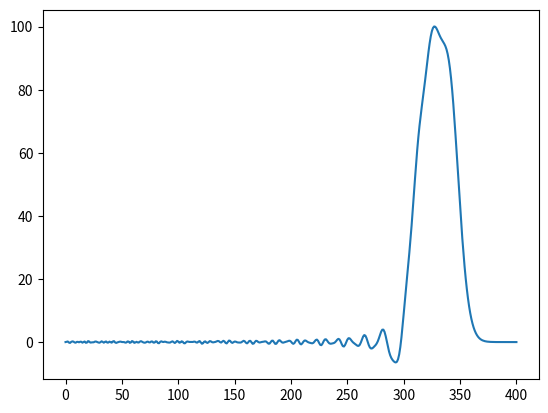

Source code (Python):
import numpy as np
import matplotlib.pyplot as plt
from scipy.sparse import spdiags
from scipy.sparse.linalg import spsolve

'''
1: First order Upwind
2: Midpoint Leapfrog
3: Lax method
4: Euler Implicit
5: Lax-Wendroff method
6: Two-Step Lax-Wendroff Method
7: MacCormick Method
8: Crank-Nicolson Method
'''

solverType = 8

jm = 401
nm = 251
dt = 0.004
domainLength = 400.0
c = 250.0
pi = 4*np.arctan(1)

x = np.linspace(0, domainLength, jm)
dx = x[1]-x[0]
cfl = c*dt/dx

un = np.zeros(jm)
un[50:110] = 100*np.sin(pi*(x[50:110]-50)/60)
u = un.copy()

sls = slice(1,-1)

# exact solution
ue = np.zeros_like(u)
for n in range(1,nm):
    t = dt*n
    xm1 = 50+c*t
    xm2 = 110 + c*t
    for j in range(jm):
        if (x[j]<xm1):
            ue[j] = 0
        elif (x[j]<xm2):
            ue[j] = 100*np.sin(pi*(x[j]-c*t-50)/60)
        else:
            ue[j] = 0

# numerical solution
if solverType == 1:
    for n in range(1,nm):
        u[sls] = u[sls] + cfl*(u[:-2]-u[sls])
if solverType == 2:
    unm = np.zeros_like(u)    
    unm[sls] = un[sls] - cfl*(un[:-2]-un[sls])
    for n in range(1,nm):
        u[sls] = unm[sls] + cfl*(un[:-2]-un[2:])
        unm = un.copy()
        un = u.copy()
if solverType == 3:
    for n in range(1,nm):
        u[sls] = (u[2:]+u[:-2])/2.0+cfl/2.0*(u[:-2]-u[2:])
if solverType == 4:
    for n in range(1,nm):
        arr = np.ones(jm-2)
        matA = spdiags([-arr*0.5*cfl, arr, 0.5*cfl*arr], [-1, 0, 1], jm-2, jm-2)
        matB = u[sls]
        matB[0] += 0.5*cfl*0
        matB[jm-3] -= 0.5*cfl*0
        u[sls] = spsolve(matA.tocsr(), matB)
if solverType == 5:
    up = np.zeros_like(u)
    for n in range(1,nm):
        up[sls] = u[sls] - cfl/2.0*(u[2:]-u[:-2])
        u[sls] = up[sls] + cfl*cfl/2.0*(u[2:]-2*u[sls]+u[:-2])
if solverType == 6:
    up = np.zeros_like(u)
    for n in range(1,nm):        
        up[sls] = (u[2:]+u[sls])/2.0 - cfl/2.0*(u[2:]-u[sls])
        u[sls] = u[sls] - cfl*(up[sls]-up[:-2])
if solverType == 7:
    up = np.zeros_like(u)
    for n in range(1,nm):            
        up[sls] = u[sls] - cfl*(u[2:]-u[sls])
        u[sls] = 0.5*(u[sls]+up[sls]-cfl*(up[sls]-up[:-2]))
if solverType == 8:
    for n in range(1,nm):
        arr = np.ones(jm-2)
        matA = spdiags([-arr*0.25*cfl, arr, 0.25*cfl*arr], [-1, 0, 1], jm-2, jm-2)
        matB = u[sls]-0.25*cfl*(u[2:]-u[:-2])
        matB[0] += 0.25*cfl*0
        matB[jm-3] -= 0.25*cfl*0
        u[sls] = spsolve(matA.tocsr(), matB)
        
plt.plot(x, u)
plt.show()